Run: headless pygame with SDL's dummy video driver; simulated clock (each Clock.tick advances the game by its frame time, no real sleeping); random seed 0; keys injected as events and as key.get_pressed() state; no mouse input.
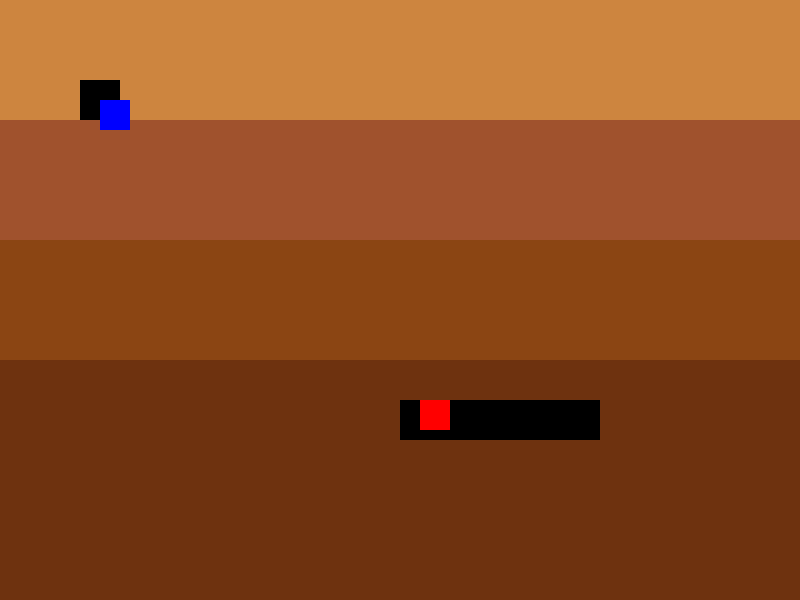
Frame 1 of 4 · flips 1–60 · no input
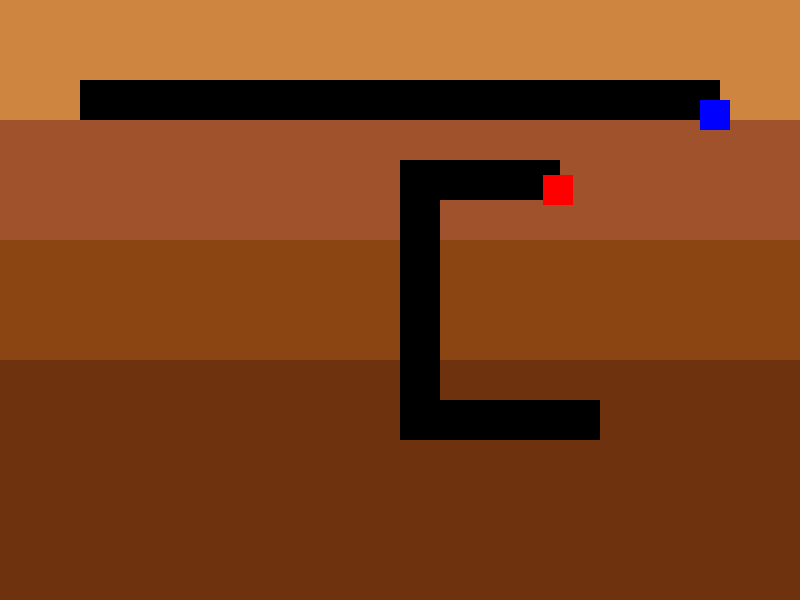
Frame 2 of 4 · flips 61–180 · tapped SPACE, RETURN · held RIGHT (→), D
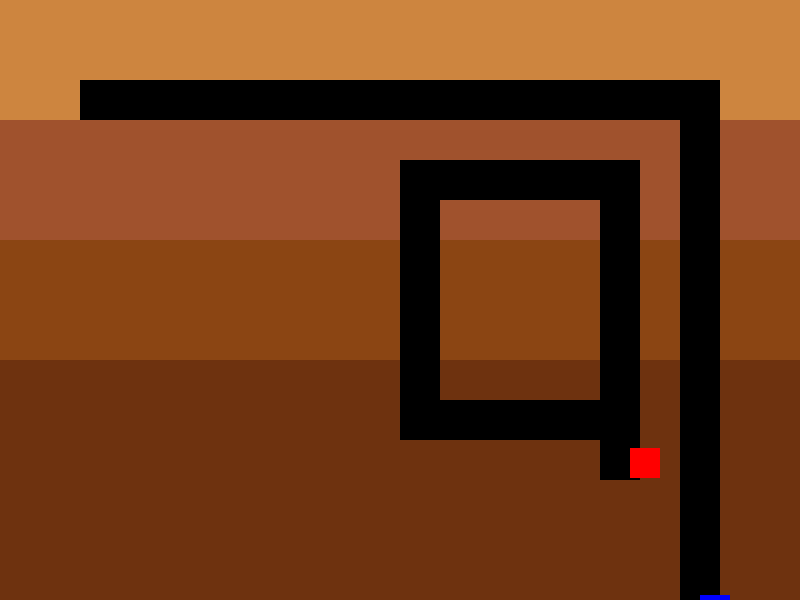
Frame 3 of 4 · flips 181–300 · held DOWN (↓), S
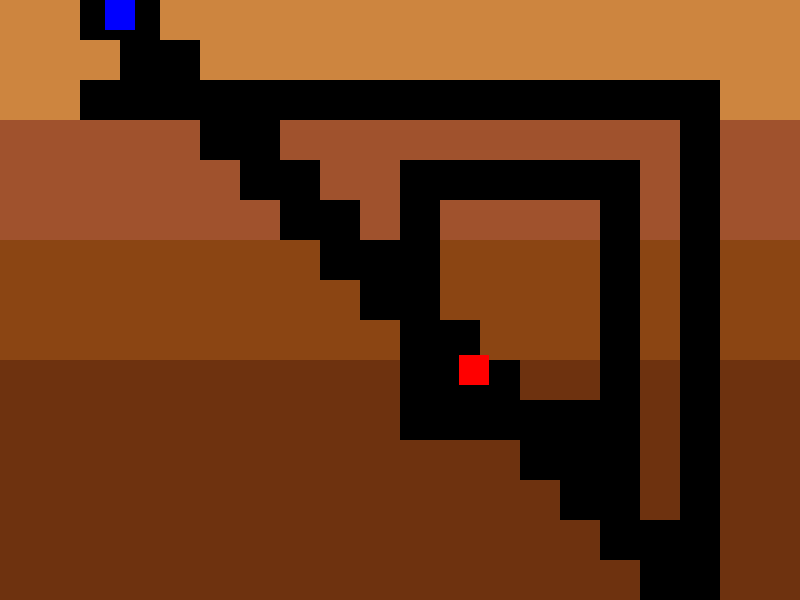
Frame 4 of 4 · flips 301–420 · held LEFT (←), A, UP (↑), W

The pygame program that drew these frames:

##This is the original dig dug code without any changes to make it Stranger Things themed. 

import pygame
import random

# Initialize Pygame
pygame.init()

# Screen dimensions
SCREEN_WIDTH = 800
SCREEN_HEIGHT = 600
TILE_SIZE = 40
screen = pygame.display.set_mode((SCREEN_WIDTH, SCREEN_HEIGHT))
pygame.display.set_caption("Dig Dig Game")


clock = pygame.time.Clock()

# Colors
# Dirt Layers
L1 = (205, 133, 63)
L2 = (160, 82, 45)
L3 = (139, 69, 19)
L4 = (110, 50, 15)
WHITE = (255, 255, 255)
BLUE = (0, 0, 255)
RED = (255, 0, 0)

# Player
player_x = 100
player_y = 100
player_speed = 5
player_image = pygame.Surface((30, 30))
player_image.fill(BLUE) 

#Enemy
enemy_x = 600
enemy_y = 400
enemy_speed = 3
enemy_image = pygame.Surface((30, 30))
enemy_image.fill(RED)

#Terrain Grid
ROWS = SCREEN_HEIGHT // TILE_SIZE
COLS = SCREEN_WIDTH // TILE_SIZE
terrain = []
for row in range(ROWS):
    if row < 3:
        color = L1
    elif row < 6:
        color = L2
    elif row < 9:
        color = L3
    else:
        color = L4
    terrain.append([color for _ in range(COLS)]) # color = dirt, none = empty space

#Can move to pygame function
def can_move(x, y):
    tile_x = x // TILE_SIZE
    tile_y = y // TILE_SIZE
    #Helps stay in the grid
    if tile_x < 0 or tile_x >= COLS or tile_y < 0 or tile_y >= ROWS:
        return False
    #can dig through dirt
    return True

running = True

while running:
    for event in pygame.event.get():
        if event.type == pygame.QUIT:
            running = False

    #Player movements
    keys = pygame.key.get_pressed()
    new_x = player_x
    new_y = player_y

    if keys[pygame.K_LEFT]:
        new_x -= player_speed
    if keys[pygame.K_RIGHT]:
        new_x += player_speed
    if keys[pygame.K_UP]:
        new_y -= player_speed
    if keys[pygame.K_DOWN]:
        new_y += player_speed

    if can_move(new_x, new_y):
        player_x = new_x
        player_y = new_y

    tile_x = player_x // TILE_SIZE
    tile_y = player_y // TILE_SIZE
    terrain[tile_y][tile_x] = None #This removes the dirt
    
    #Enemy movement
    dx = player_x - enemy_x
    dy = player_y - enemy_y
    if abs(dx) > abs(dy):
        enemy_x += enemy_speed if dx > 0 else -enemy_speed
    else:
        enemy_y += enemy_speed if dy > 0 else -enemy_speed

    #Enemy digging
    e_tile_x = enemy_x // TILE_SIZE
    e_tile_y = enemy_y // TILE_SIZE
    if 0 <= e_tile_x < COLS and 0 <= e_tile_y < ROWS:
        terrain[e_tile_y][e_tile_x] = None

    screen.fill((0,0,0))

    # Draw terrain
    for y in range(ROWS):
        for x in range(COLS):
            color = terrain[y][x]
            if color is not None: 
                pygame.draw.rect(screen, color, (x * TILE_SIZE, y * TILE_SIZE, TILE_SIZE, TILE_SIZE))

    # Draw player
    screen.blit(player_image, (player_x, player_y))

    # Draw enemy
    screen.blit(enemy_image, (enemy_x, enemy_y))

    pygame.display.update()
    clock.tick(60)

pygame.quit()
